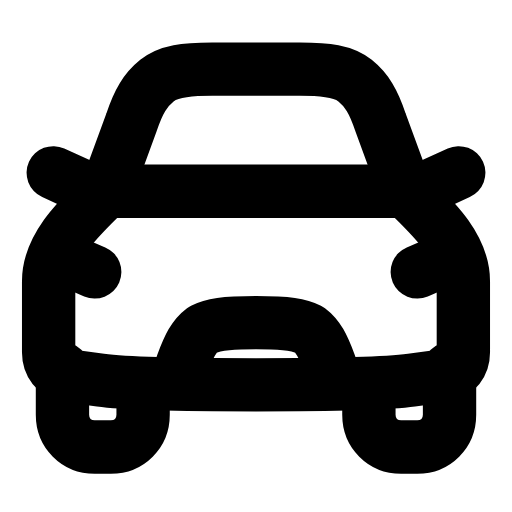
t = 0.00 s
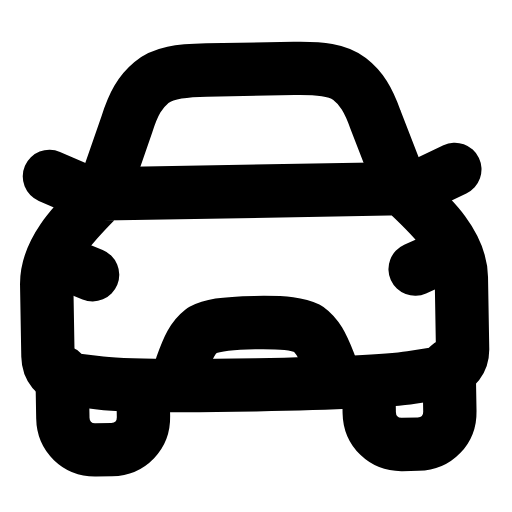
t = 0.30 s
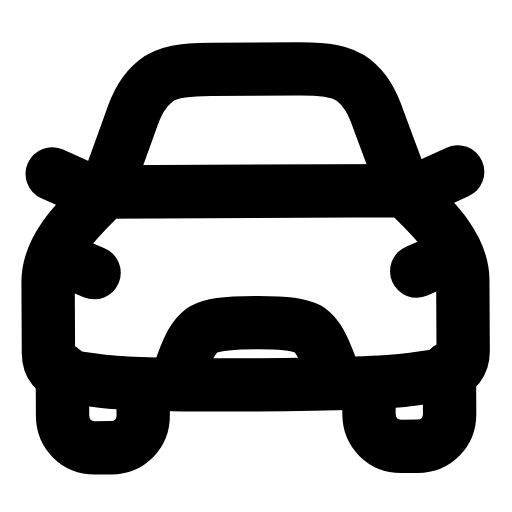
t = 0.56 s
t = 0.83 s: frame unchanged from t = 0.00 s, image omitted
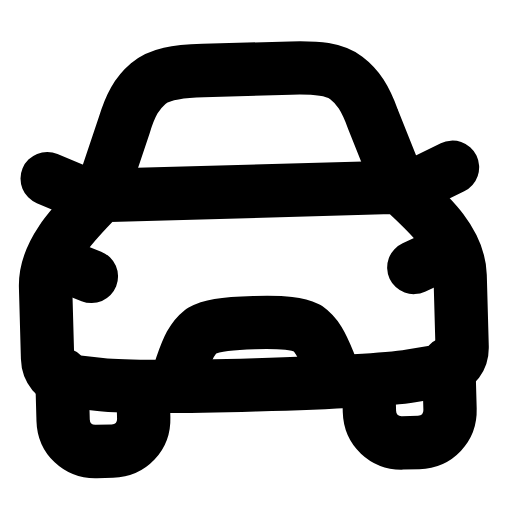
t = 1.15 s
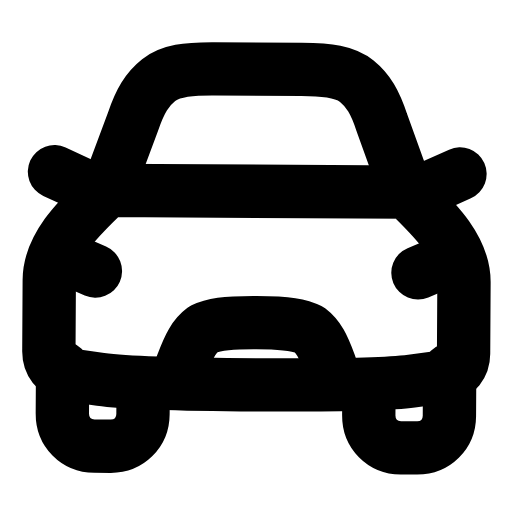
t = 1.42 s

The animated SVG that drew these frames (rendered in a browser with its animation timeline set to each time). Animation: 1 SMIL element (animateTransform=1); one cycle of 1.70 s, repeats indefinitely.

<svg xmlns="http://www.w3.org/2000/svg" width="24" height="24" viewBox="0 0 24 24" fill="none"><g transform="translate(-0.96 -0.97) scale(1.08)"><g><animateTransform attributeName="transform" type="rotate" values="0 12 18;1.8 12 18;-1.6 12 18;0 12 18;0 12 18;-1.6 12 18;1.8 12 18;0 12 18;0 12 18" keyTimes="0;0.135;0.2925;0.45;0.6;0.705;0.81;0.9;1" dur="1.7s" repeatCount="indefinite" calcMode="spline" keySplines="0.16 1 0.3 1;0.16 1 0.3 1;0.16 1 0.3 1;0.16 1 0.3 1;0.16 1 0.3 1;0.16 1 0.3 1;0.16 1 0.3 1;0.16 1 0.3 1"/><path stroke="currentColor" stroke-width="2.315" stroke-linecap="round" stroke-linejoin="round" fill="none" d="M5.5 9.2L6.6 6.2C6.9 5.3 7.2 4.8 7.7 4.4C8.2 4 8.9 3.9 10.1 3.9L13.9 3.9C15.1 3.9 15.8 4 16.3 4.4C16.8 4.8 17.1 5.3 17.4 6.2L18.5 9.2"></path><path stroke="currentColor" stroke-width="2.315" stroke-linecap="round" stroke-linejoin="round" fill="none" d="M5.5 9.2L18.5 9.2C19.5 10.2 21 11.5 21 13.1L21 16.2C21 16.7 20.7 17.1 20.2 17.2L18.75 17.4Q17.3 17.6 12 17.6Q6.7 17.6 5.25 17.4L3.8 17.2C3.3 17.1 3 16.7 3 16.2L3 13.1C3 11.5 4.5 10.2 5.5 9.2Z"></path><path stroke="currentColor" stroke-width="2.315" stroke-linecap="round" stroke-linejoin="round" fill="none" d="M3.6 16.9L3.6 18.9C3.6 19.7 4.2 20.3 5 20.3L5.7 20.3C6.5 20.3 7.1 19.7 7.1 18.9L7.1 17.6"></path><path stroke="currentColor" stroke-width="2.315" stroke-linecap="round" stroke-linejoin="round" fill="none" d="M20.4 16.9L20.4 18.9C20.4 19.7 19.8 20.3 19 20.3L18.3 20.3C17.5 20.3 16.9 19.7 16.9 18.9L16.9 17.6"></path><path stroke="currentColor" stroke-width="2.315" stroke-linecap="round" stroke-linejoin="round" fill="none" d="M8.6 17.3L8.8 16.7C9.1 15.9 9.3 15.5 9.7 15.2C10.1 15 10.6 14.9 12 14.9S13.9 15 14.3 15.2C14.7 15.5 14.9 15.9 15.2 16.7L15.4 17.3"></path><path stroke="currentColor" stroke-width="2.315" stroke-linecap="round" stroke-linejoin="round" fill="none" d="M4.3 8.9L3.2 8.4M19.7 8.9L20.8 8.4M3.6 12.1L5 12.7M20.4 12.1L19 12.7"></path></g></g></svg>
